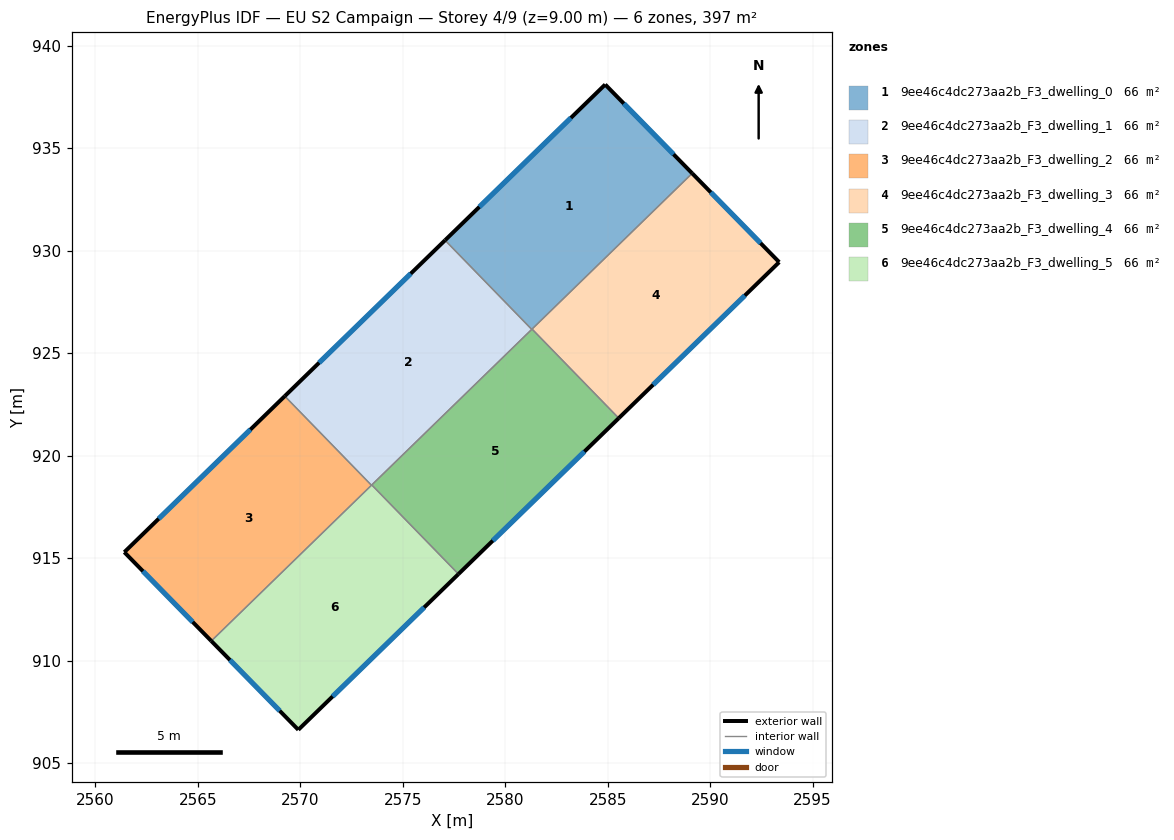
=== STOREY PLAN SPEC (per zone: floor XY polygon, exterior-wall plan segments, windows/doors) ===
zone 1: 9ee46c4dc273aa2b_F3_dwelling_0  (66.2 m²)
  floor: (2584.88, 938.10) (2589.12, 933.77) (2581.29, 926.16) (2577.06, 930.50)
  exterior wall: (2584.88, 938.10) – (2577.06, 930.50)  [10.9 m]
    window: (2583.20, 936.47) – (2578.74, 932.13)  [10.7 m²]
  exterior wall: (2589.12, 933.77) – (2584.88, 938.10)  [6.1 m]
    window: (2588.21, 934.70) – (2585.79, 937.17)  [5.9 m²]
  interior walls: 3
zone 2: 9ee46c4dc273aa2b_F3_dwelling_1  (66.2 m²)
  floor: (2577.06, 930.50) (2581.29, 926.16) (2573.47, 918.55) (2569.24, 922.90)
  exterior wall: (2577.06, 930.50) – (2569.24, 922.90)  [10.9 m]
    window: (2575.39, 928.87) – (2570.92, 924.53)  [10.7 m²]
  interior walls: 4
zone 3: 9ee46c4dc273aa2b_F3_dwelling_2  (66.2 m²)
  floor: (2569.24, 922.90) (2573.47, 918.55) (2565.66, 910.95) (2561.42, 915.29)
  exterior wall: (2561.42, 915.29) – (2565.66, 910.95)  [6.1 m]
    window: (2562.33, 914.36) – (2564.75, 911.88)  [5.9 m²]
  exterior wall: (2569.24, 922.90) – (2561.42, 915.29)  [10.9 m]
    window: (2567.57, 921.27) – (2563.09, 916.92)  [10.7 m²]
  interior walls: 2
zone 4: 9ee46c4dc273aa2b_F3_dwelling_3  (66.2 m²)
  floor: (2589.12, 933.77) (2593.37, 929.43) (2585.54, 921.82) (2581.31, 926.17)
  exterior wall: (2593.37, 929.43) – (2589.12, 933.77)  [6.1 m]
    window: (2592.46, 930.36) – (2590.03, 932.84)  [5.9 m²]
  exterior wall: (2585.54, 921.82) – (2593.37, 929.43)  [10.9 m]
    window: (2587.21, 923.45) – (2591.69, 927.80)  [10.7 m²]
  interior walls: 2
zone 5: 9ee46c4dc273aa2b_F3_dwelling_4  (66.2 m²)
  floor: (2581.31, 926.17) (2585.54, 921.82) (2577.72, 914.22) (2573.49, 918.57)
  exterior wall: (2577.72, 914.22) – (2585.54, 921.82)  [10.9 m]
    window: (2579.39, 915.85) – (2583.86, 920.19)  [10.7 m²]
  interior walls: 4
zone 6: 9ee46c4dc273aa2b_F3_dwelling_5  (66.2 m²)
  floor: (2573.49, 918.57) (2577.72, 914.22) (2569.91, 906.62) (2565.66, 910.95)
  exterior wall: (2565.66, 910.95) – (2569.91, 906.62)  [6.1 m]
    window: (2566.57, 910.02) – (2569.00, 907.55)  [5.9 m²]
  exterior wall: (2569.91, 906.62) – (2577.72, 914.22)  [10.9 m]
    window: (2571.58, 908.25) – (2576.04, 912.59)  [10.7 m²]
  interior walls: 3

=== DERIVED (storey summary) ===
Building: EU S2 Campaign
Storey: 4 of 9  (floor level z = 9.00 m)
Storey gross floor area: 397.0 m²
Zones on this storey: 6
  - 9ee46c4dc273aa2b_F3_dwelling_0: floor 66.2 m²; exterior wall 17.0 m (50.9 m²); 2 window(s) 16.6 m²; WWR 32.7%
  - 9ee46c4dc273aa2b_F3_dwelling_1: floor 66.2 m²; exterior wall 10.9 m (32.7 m²); 1 window(s) 10.7 m²; WWR 32.7%
  - 9ee46c4dc273aa2b_F3_dwelling_2: floor 66.2 m²; exterior wall 17.0 m (51.0 m²); 2 window(s) 16.6 m²; WWR 32.7%
  - 9ee46c4dc273aa2b_F3_dwelling_3: floor 66.2 m²; exterior wall 17.0 m (51.0 m²); 2 window(s) 16.6 m²; WWR 32.7%
  - 9ee46c4dc273aa2b_F3_dwelling_4: floor 66.2 m²; exterior wall 10.9 m (32.7 m²); 1 window(s) 10.7 m²; WWR 32.7%
  - 9ee46c4dc273aa2b_F3_dwelling_5: floor 66.2 m²; exterior wall 17.0 m (50.9 m²); 2 window(s) 16.6 m²; WWR 32.7%
Zone adjacency (shared interzone walls):
  - 9ee46c4dc273aa2b_F3_dwelling_0 ↔ 9ee46c4dc273aa2b_F3_dwelling_1
  - 9ee46c4dc273aa2b_F3_dwelling_0 ↔ 9ee46c4dc273aa2b_F3_dwelling_3
  - 9ee46c4dc273aa2b_F3_dwelling_0 ↔ 9ee46c4dc273aa2b_F3_dwelling_4
  - 9ee46c4dc273aa2b_F3_dwelling_1 ↔ 9ee46c4dc273aa2b_F3_dwelling_2
  - 9ee46c4dc273aa2b_F3_dwelling_1 ↔ 9ee46c4dc273aa2b_F3_dwelling_4
  - 9ee46c4dc273aa2b_F3_dwelling_1 ↔ 9ee46c4dc273aa2b_F3_dwelling_5
  - 9ee46c4dc273aa2b_F3_dwelling_2 ↔ 9ee46c4dc273aa2b_F3_dwelling_5
  - 9ee46c4dc273aa2b_F3_dwelling_3 ↔ 9ee46c4dc273aa2b_F3_dwelling_4
  - 9ee46c4dc273aa2b_F3_dwelling_4 ↔ 9ee46c4dc273aa2b_F3_dwelling_5